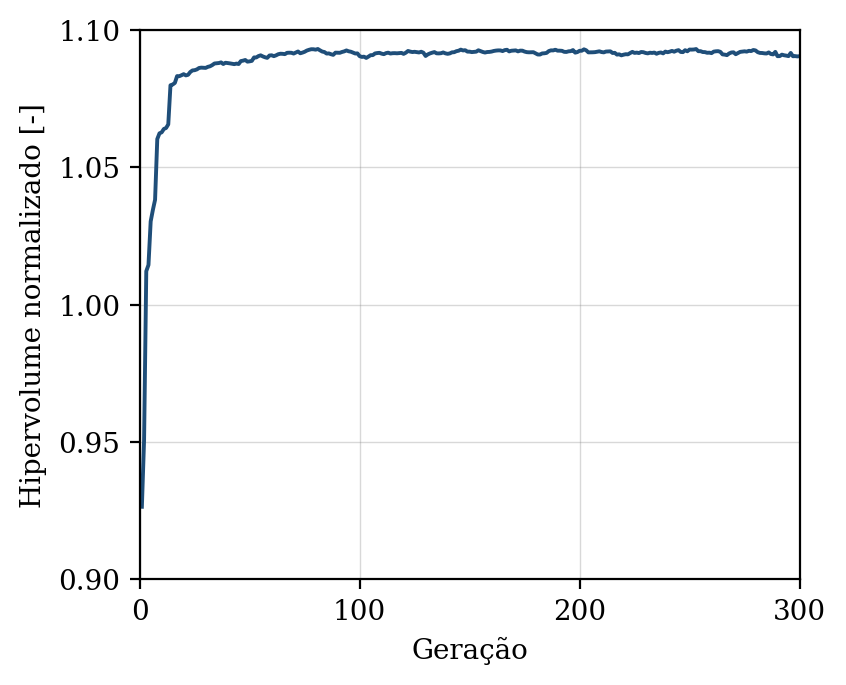

The file beside this chart, header and first rows:
geracao, hipervolume, n_solucoes, n_avaliacoes
1, 0.9264, 10, 50
2, 0.9508, 17, 100
3, 1.012, 23, 150
4, 1.014, 24, 200
5, 1.03, 29, 250
6, 1.034, 37, 300
7, 1.038, 41, 350
8, 1.06, 50, 400
9, 1.062, 50, 450
10, 1.063, 50, 500
11, 1.064, 50, 550
12, 1.064, 50, 600
13, 1.066, 50, 650
14, 1.08, 50, 700
15, 1.08, 50, 750
16, 1.081, 50, 800
17, 1.083, 50, 850
18, 1.083, 50, 900
19, 1.084, 50, 950
20, 1.084, 50, 1000
21, 1.083, 50, 1050
22, 1.084, 50, 1100
23, 1.085, 50, 1150
24, 1.085, 50, 1200
25, 1.085, 50, 1250
26, 1.086, 50, 1300
27, 1.086, 50, 1350
28, 1.086, 50, 1400
29, 1.086, 50, 1450
30, 1.086, 50, 1500
31, 1.087, 50, 1550
32, 1.087, 50, 1600
33, 1.087, 50, 1650
34, 1.088, 50, 1700
35, 1.088, 50, 1750
36, 1.088, 50, 1800
37, 1.088, 50, 1850
38, 1.088, 50, 1900
39, 1.088, 50, 1950
40, 1.088, 50, 2000
41, 1.088, 50, 2050
42, 1.088, 50, 2100
43, 1.088, 50, 2150
44, 1.088, 50, 2200
45, 1.088, 50, 2250
46, 1.089, 50, 2300
47, 1.089, 50, 2350
48, 1.089, 50, 2400
49, 1.088, 50, 2450
50, 1.089, 50, 2500
51, 1.089, 50, 2550
52, 1.09, 50, 2600
53, 1.09, 50, 2650
54, 1.091, 50, 2700
55, 1.091, 50, 2750
56, 1.09, 50, 2800
57, 1.09, 50, 2850
58, 1.09, 50, 2900
59, 1.091, 50, 2950
60, 1.091, 50, 3000
... 240 more rows
